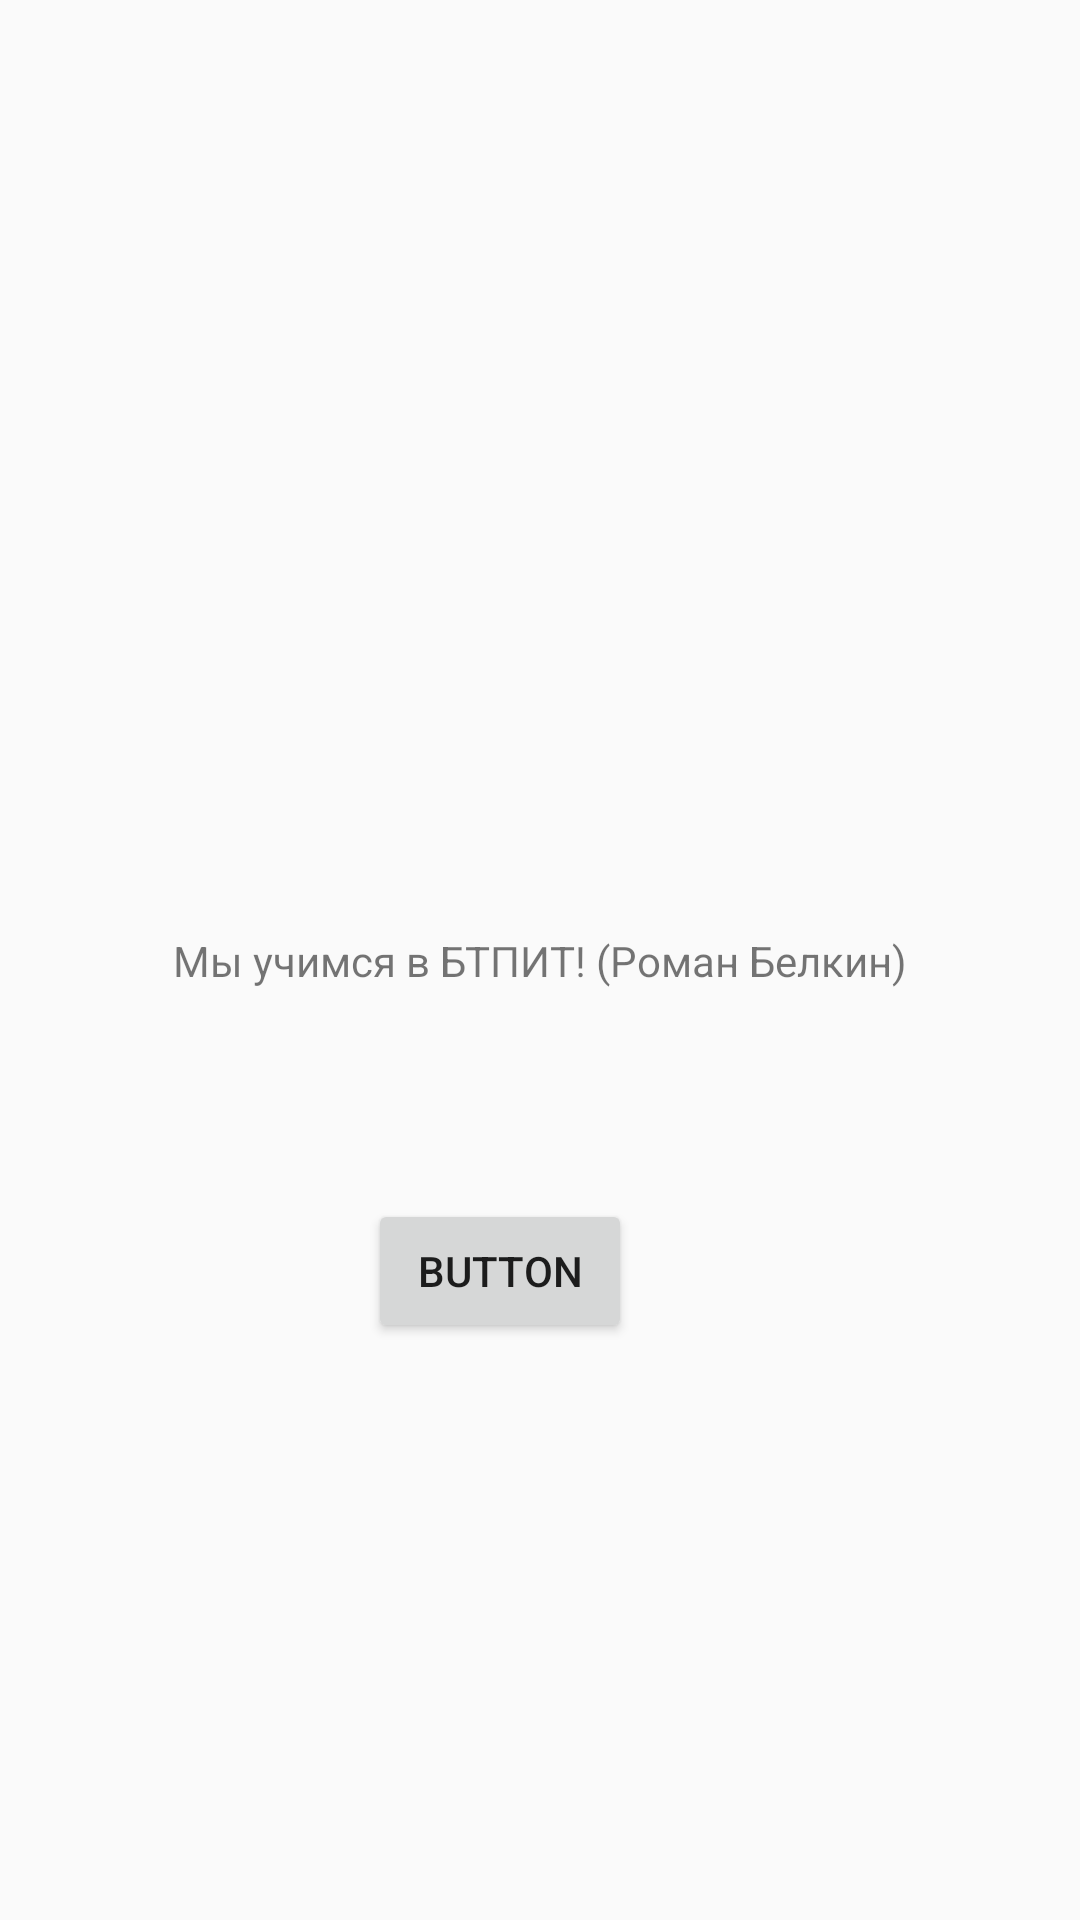

The Android layout XML behind this screen, and the referenced resources:
<!-- AndroidManifest.xml: application theme Theme.MyApplication -->
<!-- res/layout/activity_main.xml -->
<?xml version="1.0" encoding="utf-8"?>
<androidx.constraintlayout.widget.ConstraintLayout xmlns:android="http://schemas.android.com/apk/res/android"
    xmlns:app="http://schemas.android.com/apk/res-auto"
    xmlns:tools="http://schemas.android.com/tools"
    android:layout_width="match_parent"
    android:layout_height="match_parent"
    tools:context=".MainActivity">

    <TextView
        android:id="@+id/textView"
        android:layout_width="wrap_content"
        android:layout_height="wrap_content"
        android:text="@string/Studies"
        app:layout_constraintBottom_toBottomOf="parent"
        app:layout_constraintEnd_toEndOf="parent"
        app:layout_constraintStart_toStartOf="parent"
        app:layout_constraintTop_toTopOf="parent" />

    <Button
        android:id="@+id/button"
        android:layout_width="wrap_content"
        android:layout_height="wrap_content"
        android:layout_marginStart="65dp"
        android:layout_marginTop="70dp"
        android:text="Button"
        app:layout_constraintStart_toStartOf="@+id/textView"
        app:layout_constraintTop_toBottomOf="@+id/textView" />

</androidx.constraintlayout.widget.ConstraintLayout>
<!-- resources referenced by this layout -->
<resources>
  <string name="Studies">Мы учимся в БТПИТ! (Роман Белкин)</string>
  <style name="Theme.MyApplication" parent="Base.Theme.MyApplication" />
  <style name="Base.Theme.MyApplication" parent="Theme.AppCompat.DayNight.NoActionBar">
        <item name="DD">@color/black</item>
          <item name="bgcolor">@color/white</item>
      </style>
  <!-- not gathered from this repository: default colours our renderer supplied (Android Studio template values) -->
  <color name="black">#FF000000</color>
  <color name="white">#FFFFFFFF</color>
</resources>
